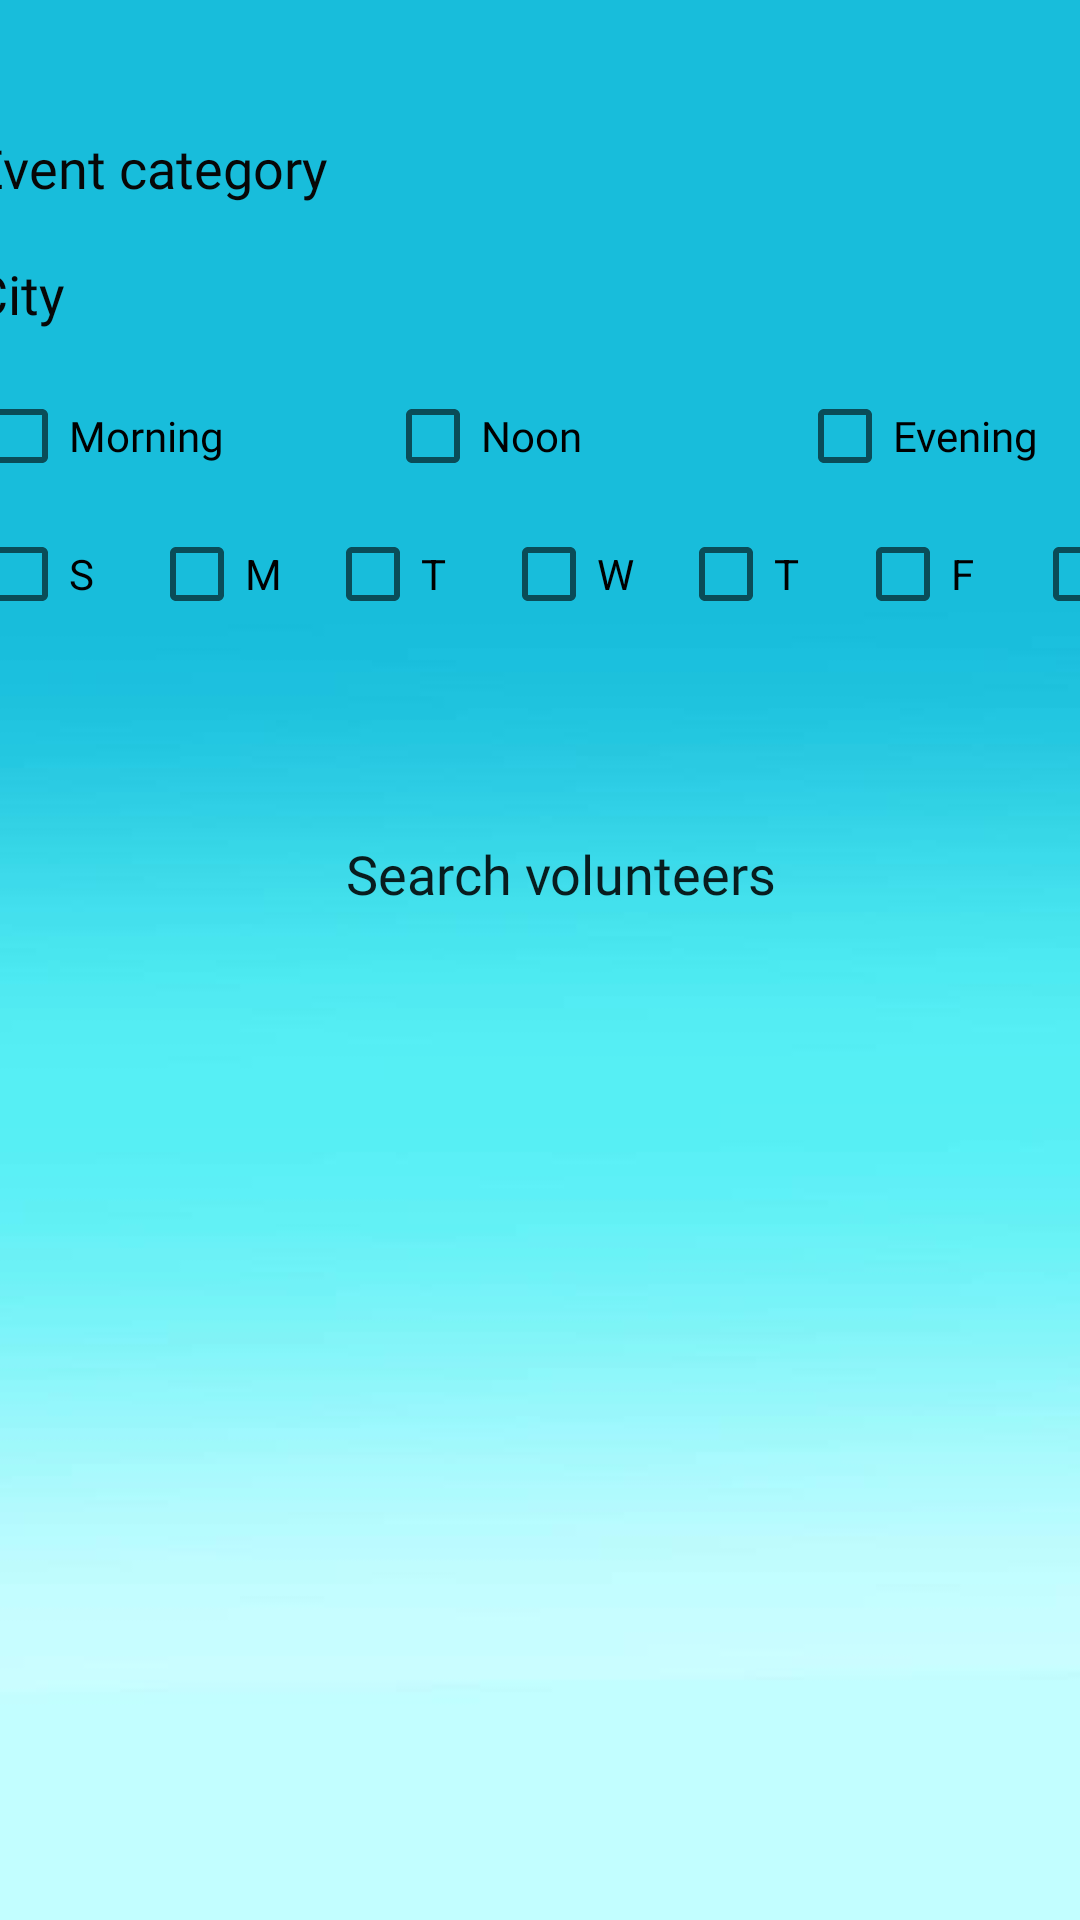

The Android layout XML behind this screen, and the referenced resources:
<!-- AndroidManifest.xml: application theme AppTheme -->
<!-- res/layout/fragment_search_for_volunteers.xml -->
<?xml version="1.0" encoding="utf-8"?>
<androidx.constraintlayout.widget.ConstraintLayout xmlns:android="http://schemas.android.com/apk/res/android"
    xmlns:app="http://schemas.android.com/apk/res-auto"
    xmlns:tools="http://schemas.android.com/tools"
    android:layout_width="match_parent"
    android:layout_height="match_parent"
    android:background="@drawable/background__2_"
    tools:context=".ui.volunteerUserFragments.volunteerUserSearchForVolunteers.SearchForVolunteerFragment">

    <LinearLayout
        android:id="@+id/linearLayout"
        android:layout_width="412dp"
        android:layout_height="344dp"
        android:layout_marginStart="35dp"
        android:layout_marginTop="4dp"
        android:layout_marginEnd="35dp"
        android:gravity="center"
        android:orientation="vertical"
        app:layout_constraintEnd_toEndOf="parent"
        app:layout_constraintHorizontal_bias="0.366"
        app:layout_constraintStart_toStartOf="parent"
        app:layout_constraintTop_toTopOf="parent">

        <LinearLayout
            android:layout_width="match_parent"
            android:layout_height="44dp"
            android:orientation="horizontal">

            <TextView
                android:id="@+id/search_type_lbl"
                android:layout_width="152dp"
                android:layout_height="39dp"
                android:fontFamily="@font/avss"
                android:gravity="center_horizontal|center_vertical"
                android:text="Event category"
                android:textAlignment="viewStart"
                android:textColor="#070707"
                android:textSize="18sp"
                tools:ignore="RtlCompat" />

            <Spinner
                android:id="@+id/search_events_spinner"
                android:layout_width="match_parent"
                android:layout_height="match_parent"
                android:layout_weight="1" />

        </LinearLayout>

        <LinearLayout
            android:layout_width="match_parent"
            android:layout_height="35dp"
            android:orientation="horizontal">

            <TextView
                android:id="@+id/search_city_lbl"
                android:layout_width="147dp"
                android:layout_height="35dp"
                android:fontFamily="@font/avss"
                android:gravity="center_horizontal|center_vertical"
                android:text="City"
                android:textAlignment="viewStart"
                android:textColor="#070707"
                android:textSize="18sp"
                tools:ignore="RtlCompat" />

            <Spinner
                android:id="@+id/search_city_spinner_new_event"
                android:layout_width="232dp"
                android:layout_height="match_parent"
                android:layout_weight="1"
                android:fontFamily="@font/avss"
                android:textSize="18sp" />

        </LinearLayout>

        <LinearLayout
            android:layout_width="match_parent"
            android:layout_height="60dp"
            android:orientation="horizontal">

            <CheckBox
                android:id="@+id/search_morning_check_box"
                android:layout_width="0dp"
                android:layout_height="match_parent"
                android:layout_weight="1"
                android:fontFamily="@font/avss"
                android:text="Morning" />

            <CheckBox
                android:id="@+id/search_noon_checkbox"
                android:layout_width="0dp"
                android:layout_height="match_parent"
                android:layout_weight="1"
                android:fontFamily="@font/avss"
                android:text="Noon" />

            <CheckBox
                android:id="@+id/search_evening_check_box"
                android:layout_width="0dp"
                android:layout_height="60dp"
                android:layout_weight="1"
                android:fontFamily="@font/avss"
                android:text="Evening" />

        </LinearLayout>

        <LinearLayout
            android:id="@+id/search_linear_layout_city"
            android:layout_width="match_parent"
            android:layout_height="42dp"
            android:orientation="horizontal">

            <CheckBox
                android:id="@+id/search_sunday_check_box"
                android:layout_width="0dp"
                android:layout_height="wrap_content"
                android:layout_weight="1"
                android:text="S" />

            <CheckBox
                android:id="@+id/search_monday_check_box"
                android:layout_width="0dp"
                android:layout_height="wrap_content"
                android:layout_weight="1"
                android:text="M" />

            <CheckBox
                android:id="@+id/search_tuesday_check_box"
                android:layout_width="0dp"
                android:layout_height="wrap_content"
                android:layout_weight="1"
                android:text="T" />

            <CheckBox
                android:id="@+id/search_wednesday_check_box"
                android:layout_width="0dp"
                android:layout_height="wrap_content"
                android:layout_weight="1"
                android:text="W" />

            <CheckBox
                android:id="@+id/search_thursday_check_box"
                android:layout_width="0dp"
                android:layout_height="wrap_content"
                android:layout_weight="1"
                android:text="T" />

            <CheckBox
                android:id="@+id/search_friday_check_box"
                android:layout_width="0dp"
                android:layout_height="wrap_content"
                android:layout_weight="1"
                android:text="F" />

            <CheckBox
                android:id="@+id/search_saturday_check_box"
                android:layout_width="0dp"
                android:layout_height="wrap_content"
                android:layout_weight="1"
                android:text="S" />
        </LinearLayout>

        <Button
            android:id="@+id/search_volunteers_btn"
            android:layout_width="349dp"
            android:layout_height="wrap_content"
            android:layout_marginLeft="-10dp"
            android:layout_marginTop="50dp"
            android:background="@drawable/btn_rounded"
            android:fontFamily="@font/avss"
            android:gravity="center"
            android:text="Search volunteers"
            android:textAllCaps="false"
            android:textSize="18sp" />

    </LinearLayout>

    <ListView
        android:id="@+id/search_volunteers_list_view"
        android:layout_width="393dp"
        android:layout_height="272dp"
        app:layout_constraintBottom_toBottomOf="parent"
        app:layout_constraintEnd_toEndOf="parent"
        app:layout_constraintStart_toStartOf="parent"
        app:layout_constraintTop_toBottomOf="@+id/linearLayout" />

</androidx.constraintlayout.widget.ConstraintLayout>
<!-- resources referenced by this layout -->
<resources>
  <!-- drawable background__2_: jpg bitmap (drawable, 7693 bytes) -->
  <style name="AppTheme" parent="Theme.AppCompat.Light.DarkActionBar">
          
          <item name="colorPrimary">@color/colorPrimary</item>
          <item name="colorPrimaryDark">@color/colorPrimaryDark</item>
          <item name="colorAccent">@color/colorAccent</item>
          <item name="android:windowBackground">@drawable/background__2___10_</item>
      </style>
  <color name="colorPrimary">#169cb4</color>
  <color name="colorPrimaryDark">#117688</color>
  <color name="colorAccent">#117688</color>
  <!-- drawable background__2___10_: jpg bitmap (drawable, 22508 bytes) -->
</resources>
